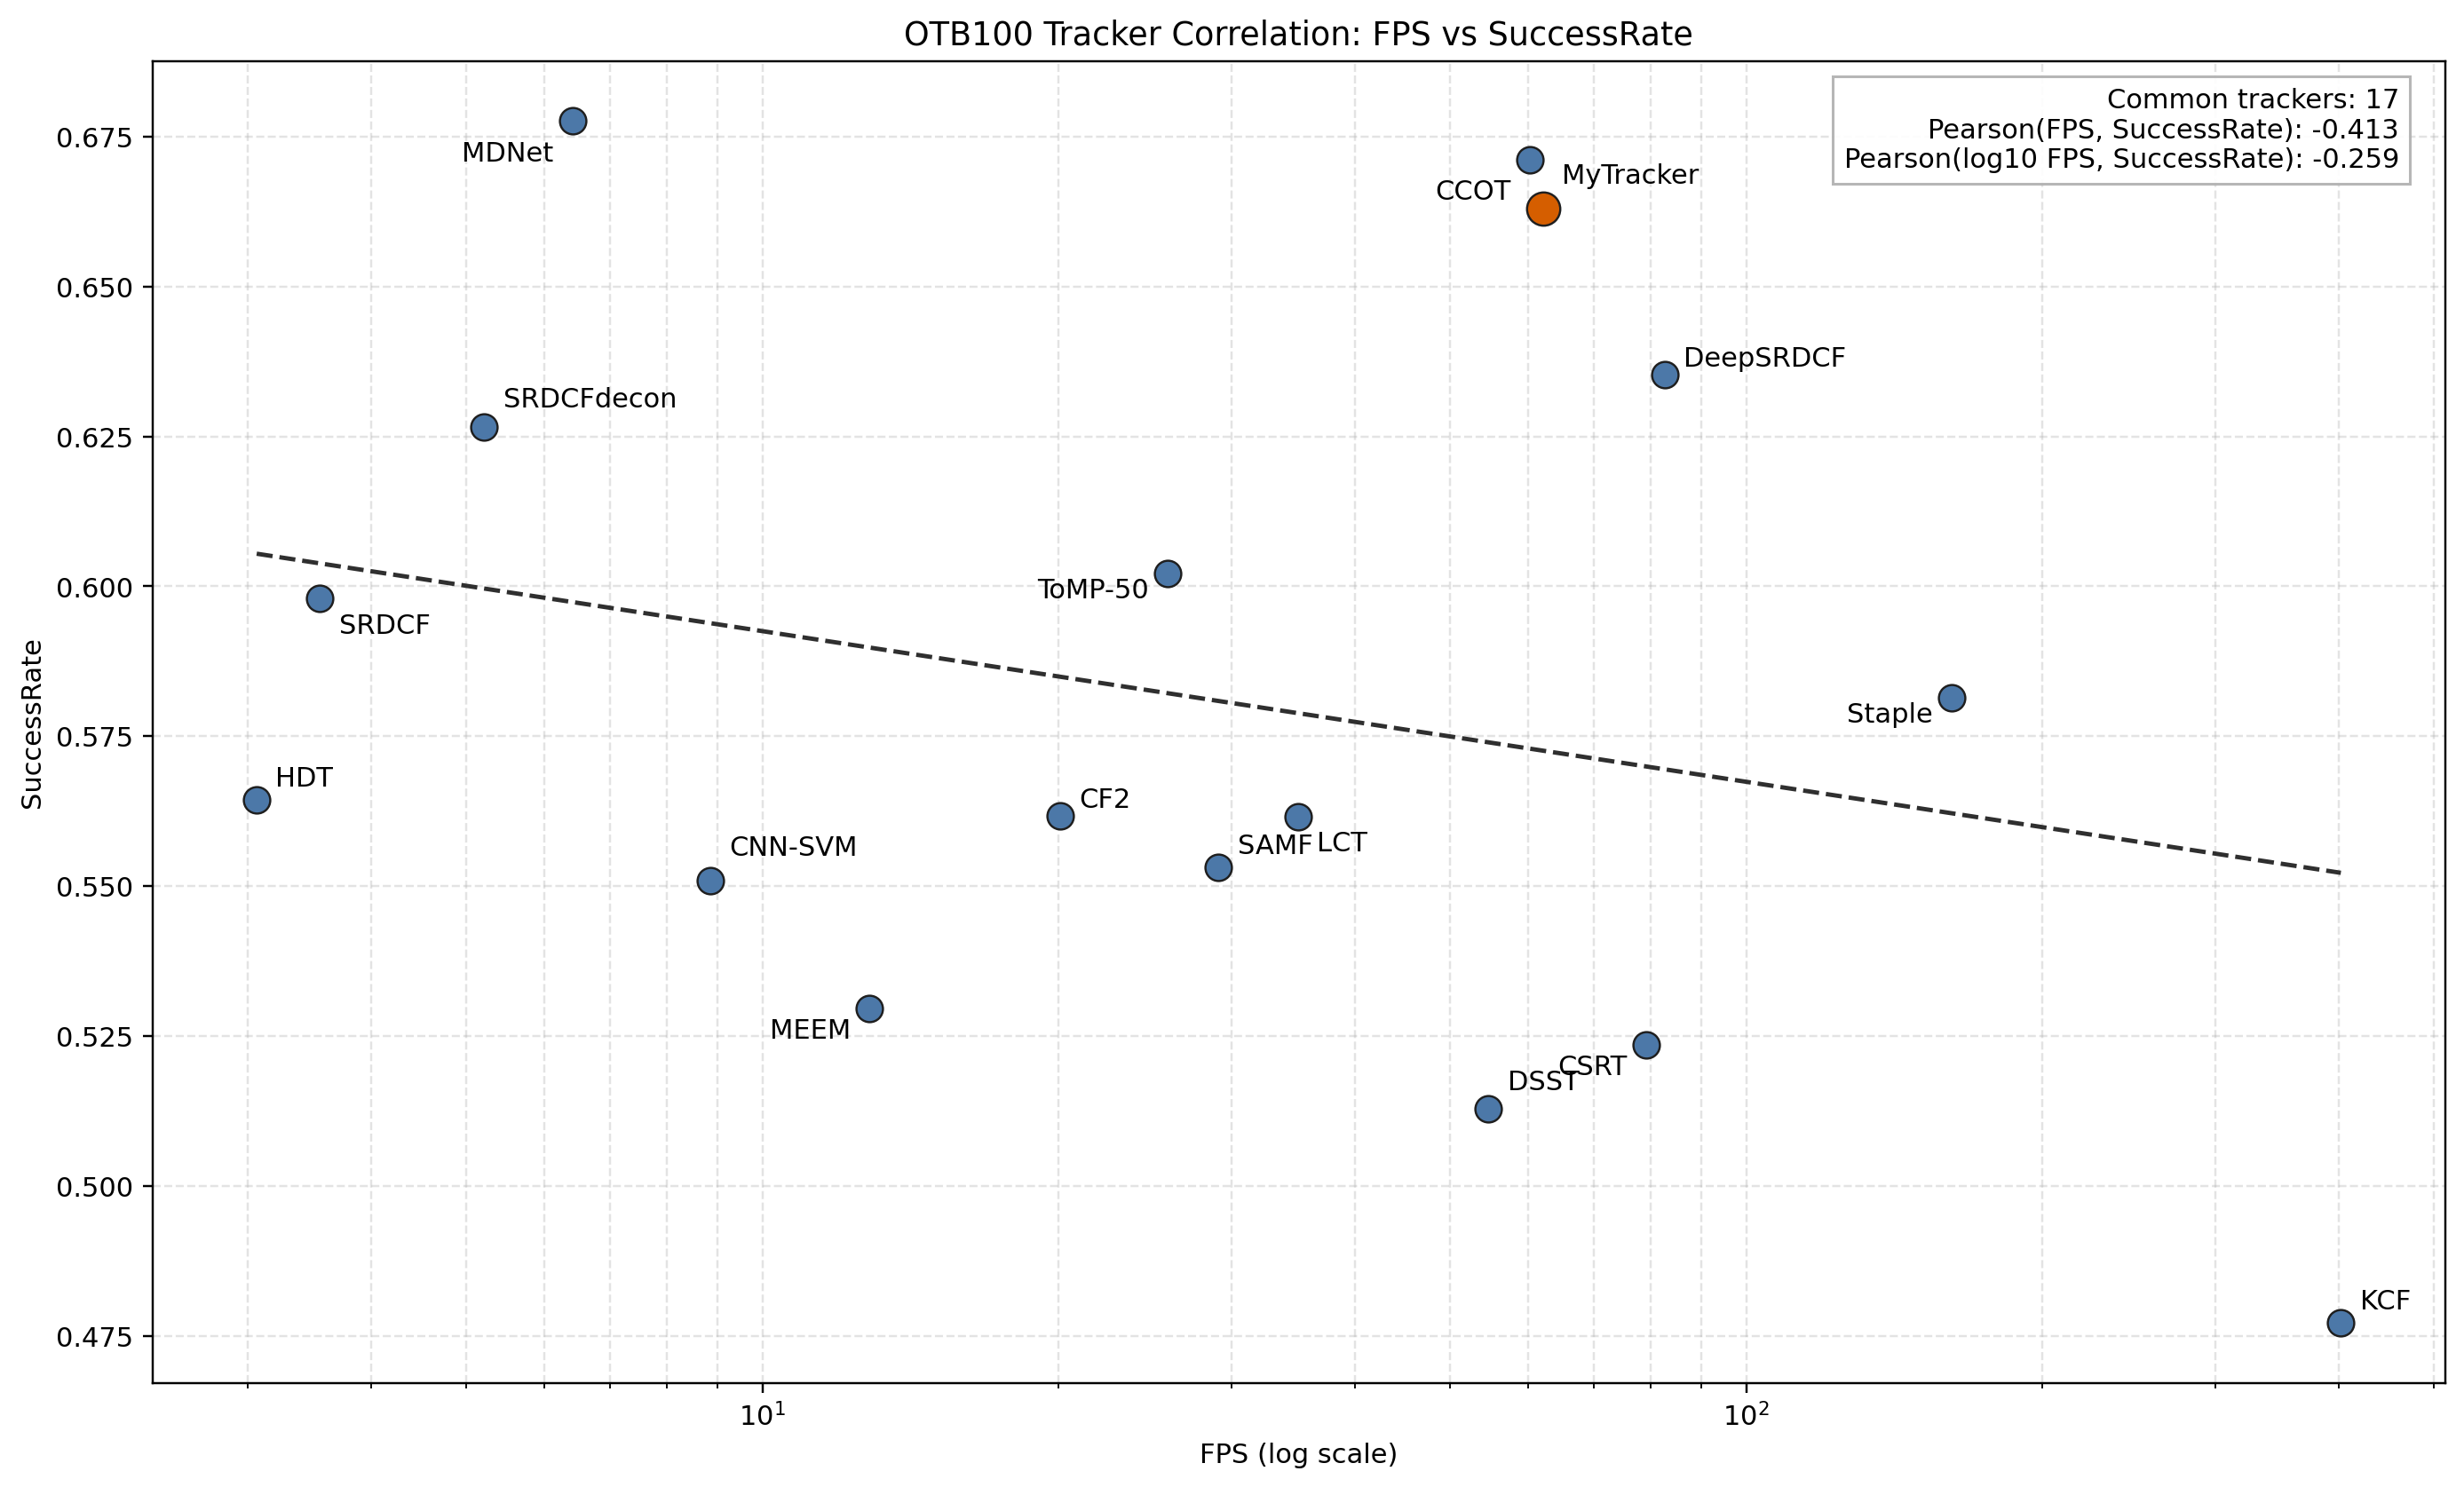

The file beside this chart, header and first rows:
tracker, fps, success_rate
HDT, 3.062, 0.5644
SRDCF, 3.551, 0.598
SRDCFdecon, 5.216, 0.6266
MDNet, 6.413, 0.6776
CNN-SVM, 8.856, 0.5509
MEEM, 12.85, 0.5296
CF2, 20.07, 0.5618
ToMP-50, 25.8, 0.6021
SAMF, 29.08, 0.5532
LCT, 35.01, 0.5616
DSST, 54.69, 0.5128
CCOT, 60.26, 0.6712
MyTracker, 62.18, 0.663
CSRT, 79.04, 0.5234
DeepSRDCF, 82.58, 0.6353
Staple, 161.9, 0.5813
KCF, 402, 0.4771
